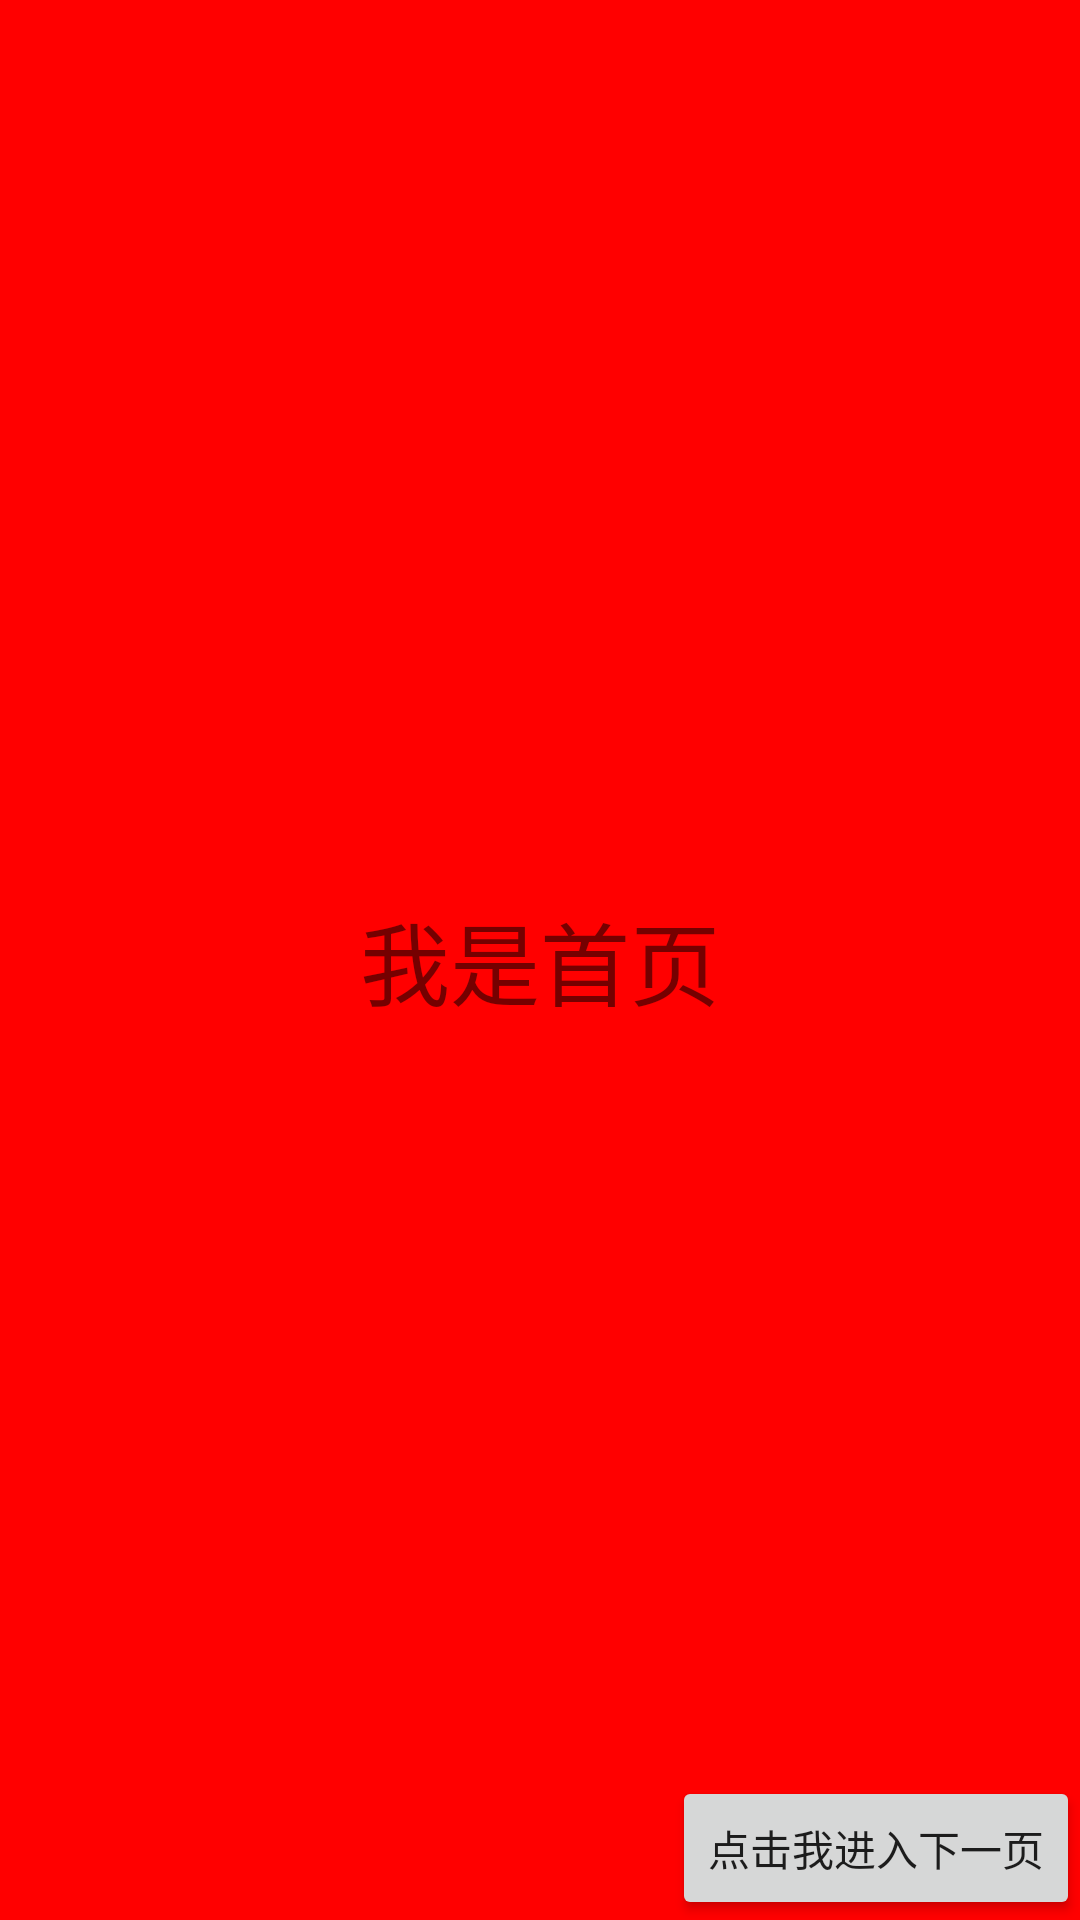

The Android layout XML behind this screen, and the referenced resources:
<!-- AndroidManifest.xml: application theme AppTheme -->
<!-- res/layout/activity_main.xml -->
<?xml version="1.0" encoding="utf-8"?>
<RelativeLayout
    xmlns:android="http://schemas.android.com/apk/res/android"
    android:id="@+id/rl_root"
    android:layout_width="match_parent"
    android:layout_height="match_parent"
    android:background="#ff0000">

    <TextView
        android:layout_width="match_parent"
        android:layout_height="match_parent"
        android:gravity="center"
        android:text="我是首页"
        android:textSize="30sp"/>

    <Button
        android:layout_width="wrap_content"
        android:layout_height="wrap_content"
        android:layout_alignParentBottom="true"
        android:layout_alignParentRight="true"
        android:onClick="click"
        android:text="点击我进入下一页"/>

</RelativeLayout>
<!-- resources referenced by this layout -->
<resources>
  <style name="AppTheme" parent="Theme.AppCompat.Light.DarkActionBar">
      </style>
</resources>
